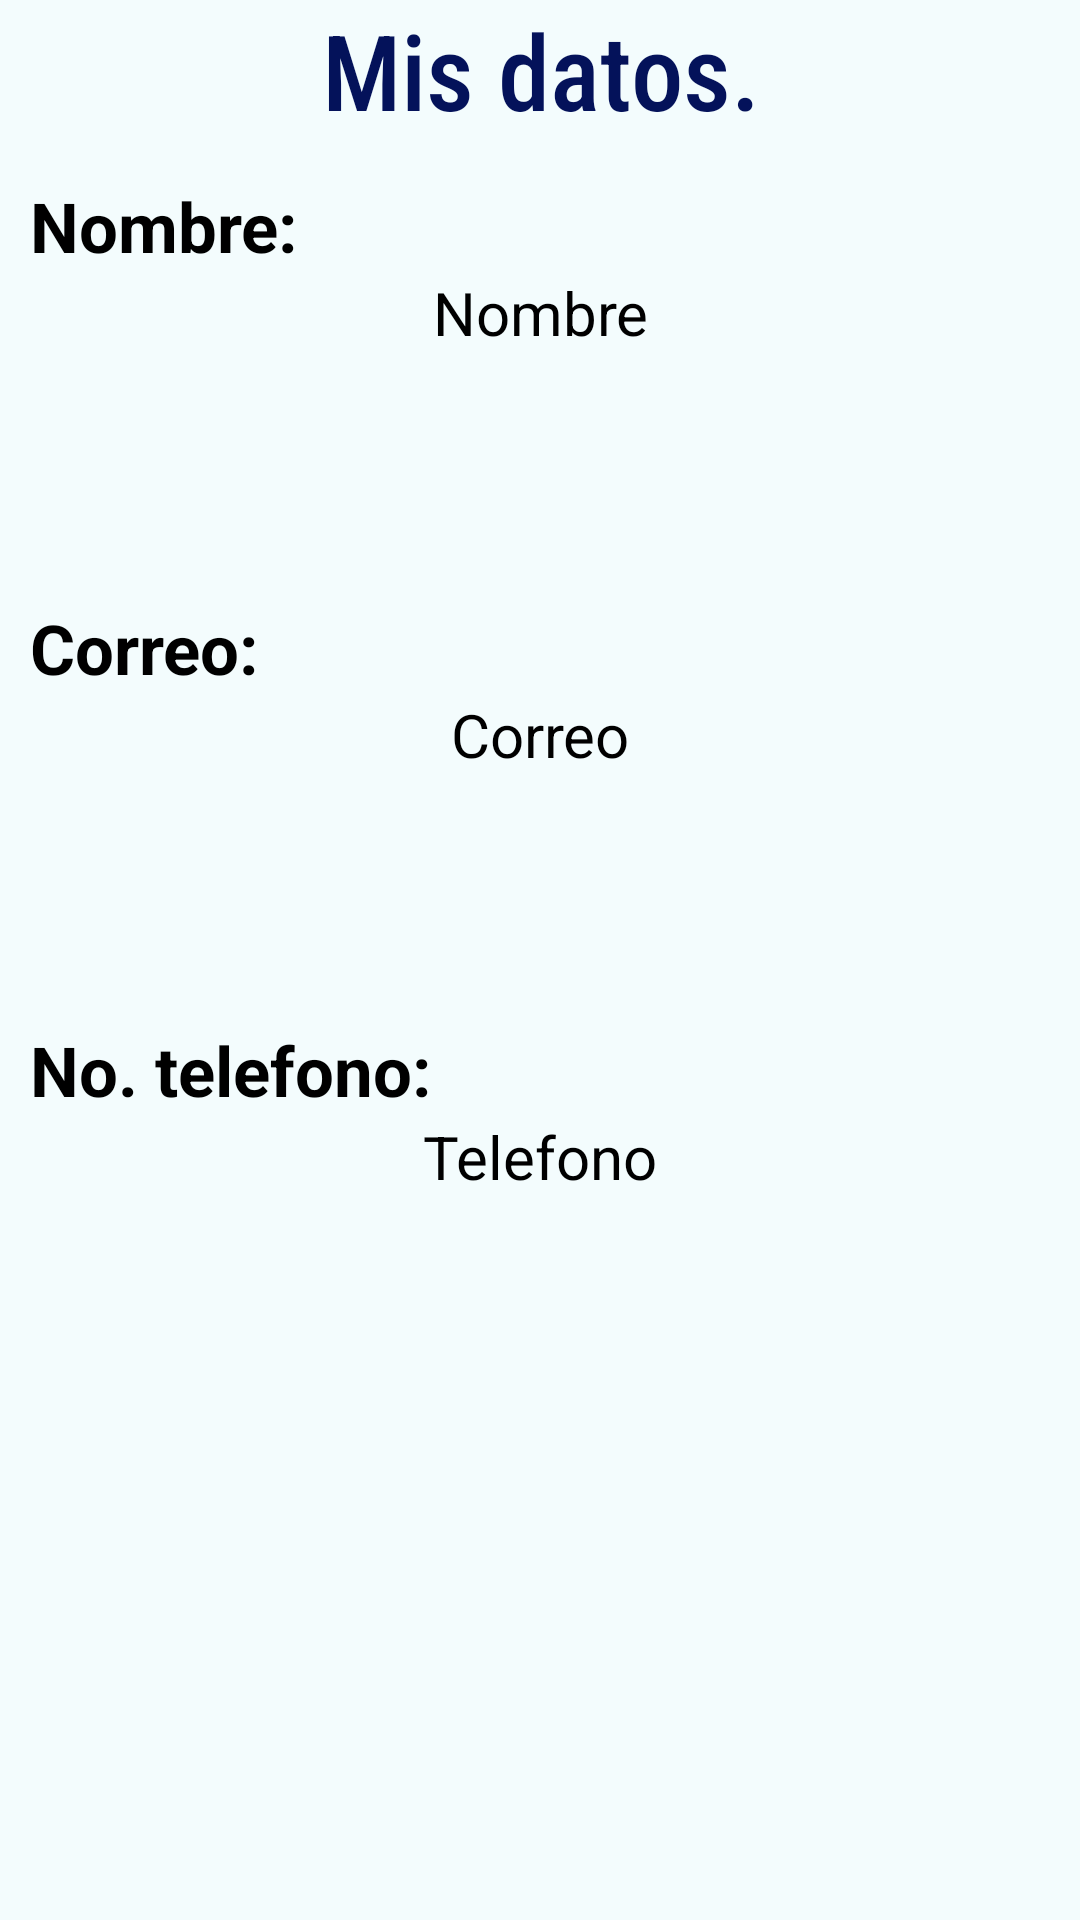

Reconstruct the res/layout file that produces this screen, plus the resources it refers to.
<!-- AndroidManifest.xml: application theme Theme.FinalProyect_OfPlants -->
<!-- res/layout/fragment_profile.xml -->
<?xml version="1.0" encoding="utf-8"?>
<androidx.constraintlayout.widget.ConstraintLayout xmlns:android="http://schemas.android.com/apk/res/android"
    xmlns:app="http://schemas.android.com/apk/res-auto"
    xmlns:tools="http://schemas.android.com/tools"
    android:layout_width="match_parent"
    android:layout_height="match_parent"
    android:background="@color/backgroundColor"
    tools:context=".ui.Profile">

    <TextView
        android:id="@+id/IinicioTitulo"
        android:layout_width="360dp"
        android:layout_height="wrap_content"
        android:fontFamily="sans-serif-condensed-medium"
        android:text="Mis datos."
        android:textAlignment="center"
        android:textColor="@color/tituloInicio"
        android:textSize="35sp"
        app:layout_constraintEnd_toEndOf="parent"
        app:layout_constraintStart_toStartOf="parent" />


    <LinearLayout
        android:id="@+id/linearLayout"
        android:layout_width="wrap_content"
        android:layout_height="wrap_content"
        android:orientation="vertical"
        android:layout_marginTop="60dp"
        app:layout_constraintEnd_toEndOf="parent"
        app:layout_constraintStart_toStartOf="parent"
        app:layout_constraintTop_toTopOf="parent">

        <TextView
            android:id="@+id/Nombre"
            android:layout_width="wrap_content"
            android:layout_height="wrap_content"
            android:layout_marginLeft="5dp"
            android:text="Nombre:"
            android:textColor="#000"
            android:textSize="23sp"
            android:textStyle="bold" />

        <TextView
            android:id="@+id/textViewProfileName"
            android:layout_width="350dp"
            android:layout_height="70dp"
            android:text="Nombre"
            android:textAlignment="center"
            android:textColor="#000"
            android:textSize="20sp" />
    </LinearLayout>

    <LinearLayout
        android:id="@+id/LinearCorreo"
        android:layout_width="wrap_content"
        android:layout_height="wrap_content"
        android:orientation="vertical"
        android:layout_marginTop="40dp"
        app:layout_constraintEnd_toEndOf="parent"
        app:layout_constraintStart_toStartOf="parent"
        app:layout_constraintTop_toBottomOf="@+id/linearLayout">

        <TextView
            android:id="@+id/Correo"
            android:layout_width="wrap_content"
            android:layout_height="wrap_content"
            android:layout_marginLeft="5dp"
            android:text="Correo:"
            android:textColor="#000"
            android:textSize="23sp"
            android:textStyle="bold" />

        <TextView
            android:id="@+id/textViewProfileCorreo"
            android:layout_width="350dp"
            android:layout_height="70dp"
            android:text="Correo"
            android:textAlignment="center"
            android:textColor="#000"
            android:textSize="20sp" />
    </LinearLayout>

    <LinearLayout
        android:layout_width="wrap_content"
        android:layout_height="wrap_content"
        android:orientation="vertical"
        android:layout_marginTop="40dp"
        app:layout_constraintEnd_toEndOf="parent"
        app:layout_constraintStart_toStartOf="parent"
        app:layout_constraintTop_toBottomOf="@+id/LinearCorreo">

        <TextView
            android:id="@+id/NTelefono"
            android:layout_width="wrap_content"
            android:layout_height="wrap_content"
            android:layout_marginLeft="5dp"
            android:text="No. telefono:"
            android:textColor="#000"
            android:textSize="23sp"
            android:textStyle="bold" />

        <TextView
            android:id="@+id/textViewProfileNTelefono"
            android:layout_width="350dp"
            android:layout_height="70dp"
            android:text="Telefono"
            android:textAlignment="center"
            android:textColor="#000"
            android:textSize="20sp" />
    </LinearLayout>


</androidx.constraintlayout.widget.ConstraintLayout>
<!-- resources referenced by this layout -->
<resources>
  <color name="backgroundColor">#0C00BCD4</color>
  <color name="tituloInicio">#04125A</color>
  <style name="Theme.FinalProyect_OfPlants" parent="Theme.MaterialComponents.DayNight.DarkActionBar">
          
          <item name="colorPrimary">@color/purple_500</item>
          <item name="colorPrimaryVariant">@color/purple_700</item>
          <item name="colorOnPrimary">@color/white</item>
          
          <item name="colorSecondary">@color/teal_200</item>
          <item name="colorSecondaryVariant">@color/teal_700</item>
          <item name="colorOnSecondary">@color/black</item>
          
          <item name="android:statusBarColor" tools:targetApi="l">?attr/colorPrimaryVariant</item>
          
      </style>
  <color name="purple_500">#FF6200EE</color>
  <color name="purple_700">#FF3700B3</color>
  <color name="white">#FFFFFFFF</color>
  <color name="teal_200">#FF03DAC5</color>
  <color name="teal_700">#FF018786</color>
  <color name="black">#FF000000</color>
</resources>
